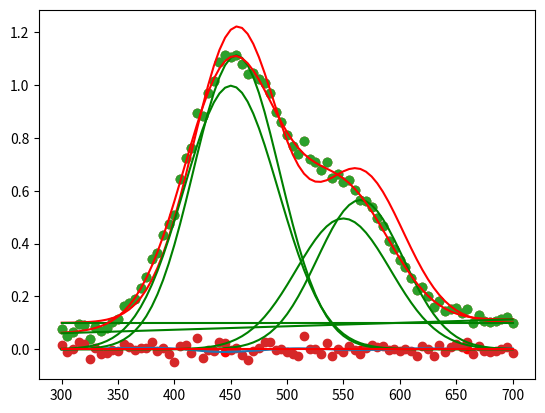

Here is the Python script that generated this plot:
import numpy
from matplotlib import pyplot

def gauss(x, a, c, w):
	y = a * numpy.exp(-4 * numpy.log(2) * (x - c) ** 2 / w ** 2)
	return y

def fitfunc(x, a1, c1, w1, a2, c2, w2, a, b):
	y1 = gauss(x, a1, c1, w1)
	y2 = gauss(x, a2, c2, w2)
	y3 = a * x + b
	y = y1 + y2 + y3
	return y

a1, c1, w1 = 1, 450, 100
a2, c2, w2 =  0.5, 550, 100
a, b = 0.0002, -0.02
numpy.random.seed(0)
x = numpy.arange(300, 705, 5)
y = fitfunc(x, a1, c1, w1, a2, c2, w2, a, b) + numpy.random.normal(loc=0, scale=0.02, size=len(x))
pyplot.scatter(x, y)
pyplot.show()

from scipy.signal import savgol_filter
buff = y
buff = savgol_filter(buff, 9, 2, 0)
buff = savgol_filter(buff, 9, 2, 1)
buff = savgol_filter(buff, 9, 2, 0)
buff = savgol_filter(buff, 9, 2, 1)
pyplot.plot(x, buff)
from scipy.signal import find_peaks
peakindex = find_peaks(-buff)[0]
pyplot.scatter(x[peakindex], buff[peakindex], c="red")
pyplot.show()
print(x[peakindex])

c1, c2 = 455, 565
a1, a2 = y[x==c1][0], y[x==c2][0]
w1, w2 = 90, 90
a, b = 0, 0.1
pini = [a1, c1, w1, a2, c2, w2, a, b]
p1 = gauss(x, a1, c1, w1)
p2 = gauss(x, a2, c2, w2)
p3 = a * x + b
fit = fitfunc(x, a1, c1, w1, a2, c2, w2, a, b)
pyplot.scatter(x, y)
pyplot.plot(x, fit, c="red")
pyplot.plot(x, p1, c="green")
pyplot.plot(x, p2, c="green")
pyplot.plot(x, p3, c="green")
pyplot.show()

from scipy.optimize import curve_fit
p, cov = curve_fit(fitfunc, x, y, pini)
fit = fitfunc(x, p[0], p[1], p[2], p[3], p[4], p[5], p[6], p[7])
p1 = gauss(x, p[0], p[1], p[2])
p2 = gauss(x, p[3], p[4], p[5])
p3 = p[6] * x + p[7]
pyplot.scatter(x, y)
pyplot.plot(x, fit, c="red")
pyplot.plot(x, p1, c="green")
pyplot.plot(x, p2, c="green")
pyplot.plot(x, p3, c="green")
pyplot.show()
print("a1 =", p[0], " a2 =", p[3])
print("c1 =", p[1], " c2 =", p[4])
print("w1 =", p[2], " w2 =", p[5])
print("a =", p[6], " b =", p[7])

pyplot.scatter(x, y-fit)
pyplot.plot(x, x*0, c="red")
pyplot.show()
numpy.corrcoef(y, fit)[0, 1] ** 2
print("R^2 =", numpy.corrcoef(y, fit)[0, 1] ** 2)